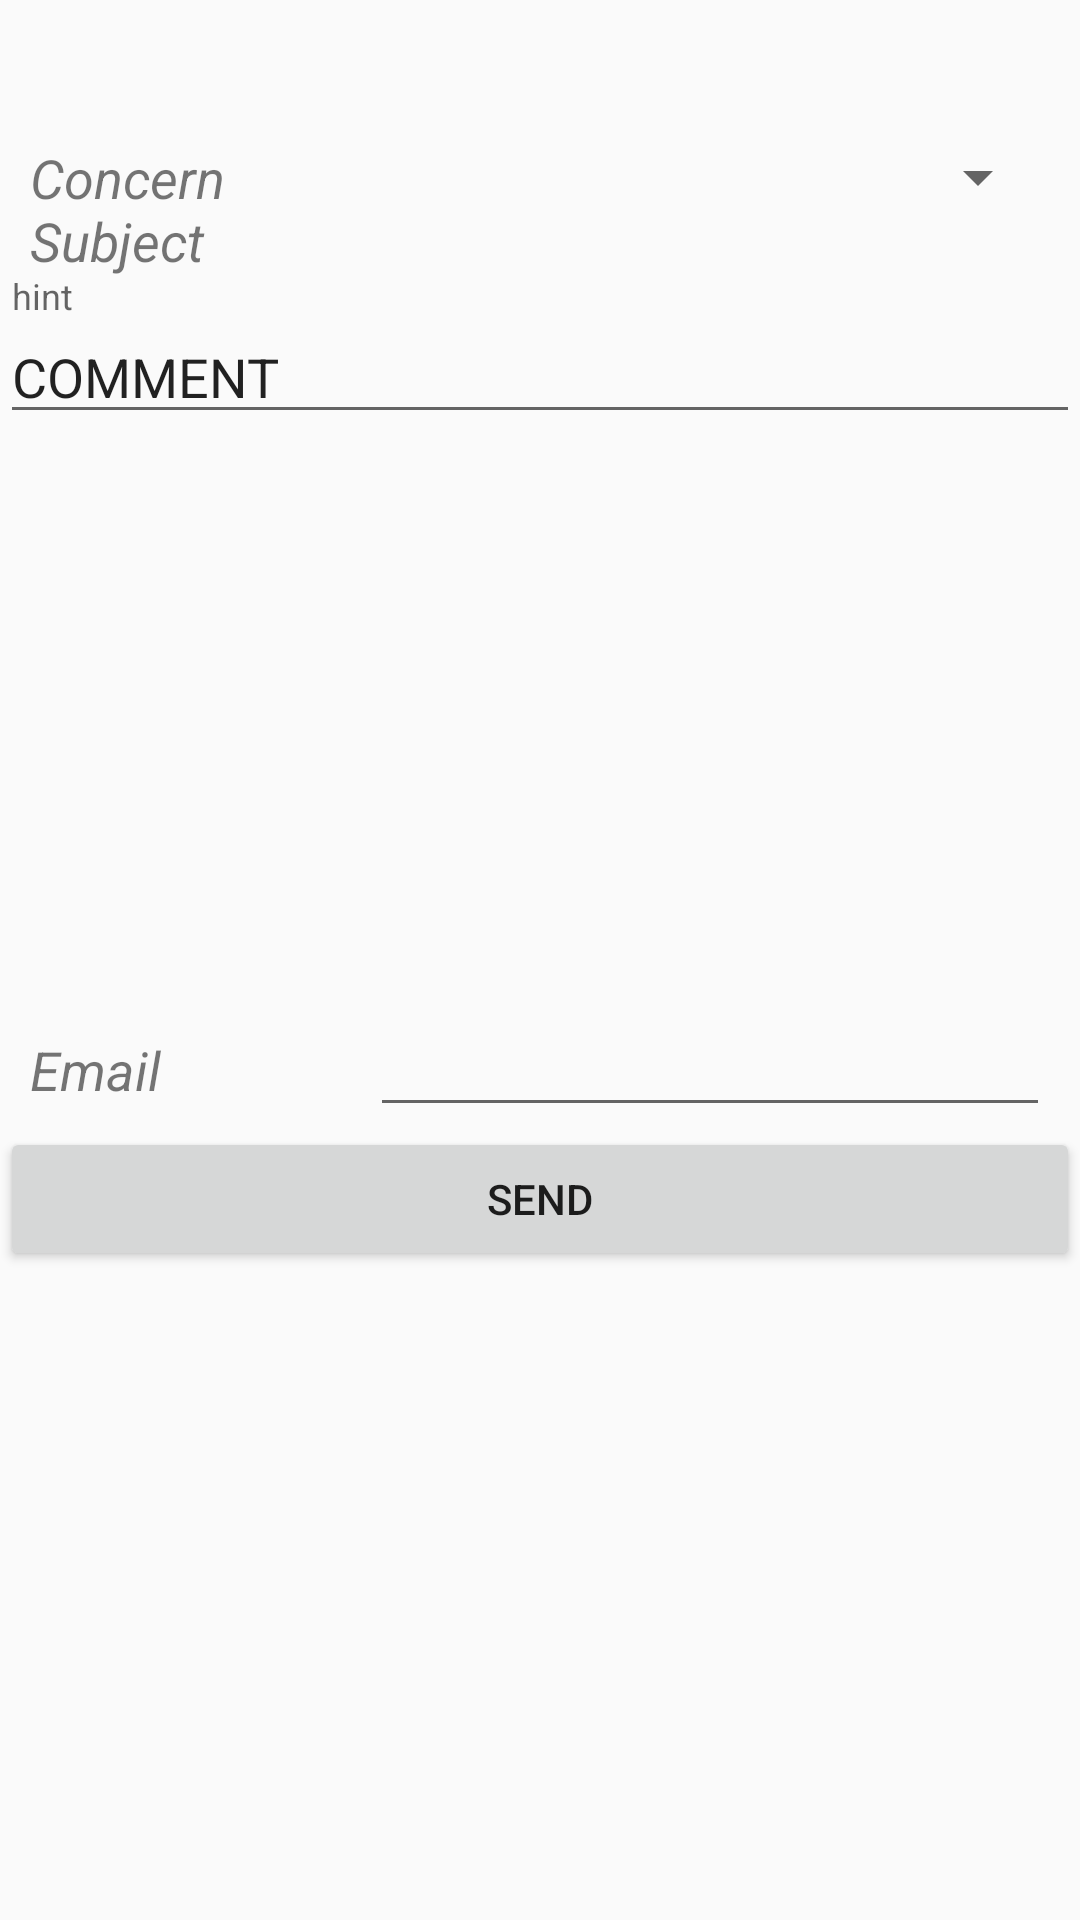

Here is an Android app screen rendered from its layout file. Give the layout XML and the strings, colors and styles it references.
<!-- AndroidManifest.xml: application theme AppTheme -->
<!-- res/layout/fragment_help.xml -->
<?xml version="1.0" encoding="utf-8"?>

<LinearLayout xmlns:android="http://schemas.android.com/apk/res/android"
    xmlns:app="http://schemas.android.com/apk/res-auto"
    android:layout_width="match_parent"
    android:layout_height="match_parent"
    android:orientation="vertical">

    <TextView
        android:id="@+id/text_help"
        android:layout_width="match_parent"
        android:layout_height="wrap_content"
        android:textAlignment="center"
        android:textSize="20sp" />
    <LinearLayout
        android:layout_width="match_parent"
        android:layout_height="wrap_content"
        android:orientation="horizontal"
        android:weightSum="3"
        android:layout_marginTop="20dp"
        android:paddingLeft="10dp"
        android:paddingRight="10dp">
        <TextView
            android:layout_width="0dp"
            android:layout_height="wrap_content"
            android:layout_weight="1"
            android:text="@string/text_subject"
            android:textSize="18sp"
            android:textStyle="italic" />

        <Spinner
            android:layout_width="0dp"
            android:layout_height="wrap_content"
            android:layout_weight="2"
            android:id="@+id/spinnersujet"
            android:inputType="text" />

    </LinearLayout>

    <android.support.design.widget.TextInputLayout
        android:layout_width="match_parent"
        android:layout_height="222dp">

        <android.support.design.widget.TextInputEditText
            android:layout_width="match_parent"
            android:layout_height="wrap_content"
            android:hint="hint"
            android:text="@string/text_comment"/>
    </android.support.design.widget.TextInputLayout>

    <LinearLayout
        android:layout_width="match_parent"
        android:layout_height="wrap_content"
        android:orientation="horizontal"
        android:weightSum="3"
        android:layout_marginTop="20dp"
        android:paddingLeft="10dp"
        android:paddingRight="10dp">
        <TextView
            android:layout_width="0dp"
            android:layout_height="wrap_content"
            android:layout_weight="1"
            android:text="@string/text_email"
            android:textSize="18sp"
            android:textStyle="italic" />

        <EditText
            android:layout_width="0dp"
            android:layout_height="wrap_content"
            android:layout_weight="2"
            android:id="@+id/edtemail"
            android:inputType="text" />

    </LinearLayout>
    <LinearLayout
        android:layout_width="match_parent"
        android:layout_height="wrap_content"
        android:orientation="horizontal">

        <Button
            android:id="@+id/btn_forgetLogin"
            android:layout_width="0dp"
            android:layout_height="wrap_content"
            android:layout_weight="1"
            android:text="@string/text_send" />

    </LinearLayout>


</LinearLayout>
<!-- resources referenced by this layout -->
<resources>
  <string name="text_comment">COMMENT</string>
  <string name="text_email">Email</string>
  <string name="text_send">Send </string>
  <string name="text_subject">Concern Subject</string>
  <style name="AppTheme" parent="Theme.AppCompat.Light.DarkActionBar">
          
          <item name="colorPrimary">@color/colorPrimary</item>
          <item name="colorPrimaryDark">@color/colorPrimaryDark</item>
          <item name="colorAccent">@color/colorAccent</item>
      </style>
  <!-- not gathered from this repository: default colours our renderer supplied (Android Studio template values) -->
  <color name="colorPrimary">#FF6200EE</color>
  <color name="colorPrimaryDark">#FF3700B3</color>
  <color name="colorAccent">#FF03DAC5</color>
</resources>
